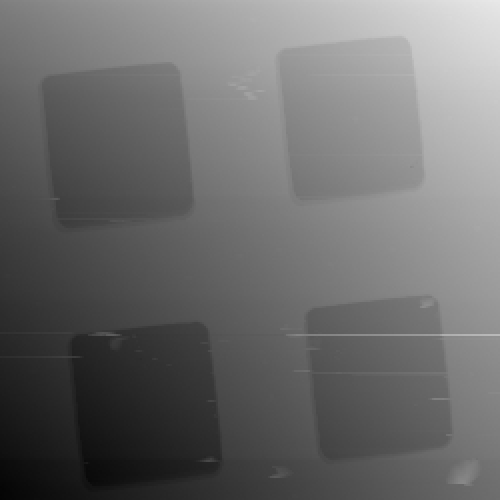

The table this chart was drawn from, first rows:
26, 166 ; 26, 159 ; 26, 122 ; 26, 123 ; 26, 093 ; 26, 064 ; 26, 074 ; 26, 040 ; 26, 039 ; 26, 027 ; 26, 028 ; 25, 991 ; 25, 983 ; 25, 976 ; 25, 964 ; 25, 932 ; 25, 929 ; 25, 923 ; 25, 890 ; 25, 878 ; 25, 856 ; 25, 855 ; 25, 853 ; 25
26, 232 ; 26, 183 ; 26, 199 ; 26, 165 ; 26, 161 ; 26, 155 ; 26, 131 ; 26, 101 ; 26, 099 ; 26, 093 ; 26, 069 ; 26, 073 ; 26, 038 ; 26, 027 ; 26, 037 ; 26, 005 ; 25, 995 ; 25, 984 ; 25, 970 ; 25, 953 ; 25, 934 ; 25, 904 ; 25, 909 ; 25
26, 235 ; 26, 240 ; 26, 226 ; 26, 222 ; 26, 184 ; 26, 172 ; 26, 155 ; 26, 141 ; 26, 147 ; 26, 115 ; 26, 092 ; 26, 104 ; 26, 088 ; 26, 049 ; 26, 061 ; 26, 025 ; 26, 039 ; 25, 996 ; 25, 995 ; 25, 974 ; 25, 947 ; 25, 940 ; 25, 941 ; 25
26, 300 ; 26, 284 ; 26, 258 ; 26, 252 ; 26, 235 ; 26, 199 ; 26, 198 ; 26, 189 ; 26, 152 ; 26, 142 ; 26, 152 ; 26, 111 ; 26, 103 ; 26, 106 ; 26, 076 ; 26, 073 ; 26, 060 ; 26, 033 ; 26, 032 ; 26, 006 ; 26, 007 ; 25, 993 ; 25, 977 ; 25
26, 314 ; 26, 287 ; 26, 264 ; 26, 279 ; 26, 241 ; 26, 220 ; 26, 216 ; 26, 198 ; 26, 187 ; 26, 183 ; 26, 154 ; 26, 154 ; 26, 134 ; 26, 113 ; 26, 094 ; 26, 106 ; 26, 070 ; 26, 048 ; 26, 036 ; 26, 028 ; 26, 013 ; 26, 007 ; 25, 977 ; 25
26, 337 ; 26, 303 ; 26, 317 ; 26, 273 ; 26, 264 ; 26, 271 ; 26, 250 ; 26, 217 ; 26, 209 ; 26, 207 ; 26, 185 ; 26, 179 ; 26, 148 ; 26, 150 ; 26, 115 ; 26, 122 ; 26, 107 ; 26, 073 ; 26, 061 ; 26, 037 ; 26, 032 ; 26, 033 ; 26, 018 ; 26
26, 374 ; 26, 334 ; 26, 342 ; 26, 330 ; 26, 302 ; 26, 301 ; 26, 263 ; 26, 251 ; 26, 257 ; 26, 221 ; 26, 216 ; 26, 198 ; 26, 177 ; 26, 162 ; 26, 166 ; 26, 149 ; 26, 125 ; 26, 101 ; 26, 111 ; 26, 075 ; 26, 094 ; 26, 066 ; 26, 032 ; 26
26, 399 ; 26, 381 ; 26, 346 ; 26, 322 ; 26, 332 ; 26, 326 ; 26, 306 ; 26, 309 ; 26, 263 ; 26, 269 ; 26, 239 ; 26, 238 ; 26, 207 ; 26, 185 ; 26, 184 ; 26, 179 ; 26, 171 ; 26, 129 ; 26, 134 ; 26, 124 ; 26, 105 ; 26, 081 ; 26, 061 ; 26
26, 385 ; 26, 383 ; 26, 375 ; 26, 367 ; 26, 340 ; 26, 340 ; 26, 328 ; 26, 313 ; 26, 293 ; 26, 277 ; 26, 239 ; 26, 258 ; 26, 246 ; 26, 219 ; 26, 213 ; 26, 174 ; 26, 161 ; 26, 152 ; 26, 160 ; 26, 147 ; 26, 132 ; 26, 103 ; 26, 089 ; 26
26, 406 ; 26, 420 ; 26, 379 ; 26, 366 ; 26, 377 ; 26, 357 ; 26, 328 ; 26, 330 ; 26, 306 ; 26, 309 ; 26, 279 ; 26, 284 ; 26, 240 ; 26, 248 ; 26, 216 ; 26, 214 ; 26, 205 ; 26, 171 ; 26, 154 ; 26, 164 ; 26, 149 ; 26, 107 ; 26, 111 ; 26
26, 442 ; 26, 428 ; 26, 434 ; 26, 409 ; 26, 405 ; 26, 357 ; 26, 352 ; 26, 337 ; 26, 345 ; 26, 333 ; 26, 301 ; 26, 285 ; 26, 289 ; 26, 245 ; 26, 248 ; 26, 221 ; 26, 211 ; 26, 187 ; 26, 173 ; 26, 164 ; 26, 171 ; 26, 162 ; 26, 147 ; 26
26, 479 ; 26, 441 ; 26, 442 ; 26, 418 ; 26, 420 ; 26, 387 ; 26, 400 ; 26, 380 ; 26, 362 ; 26, 345 ; 26, 324 ; 26, 328 ; 26, 318 ; 26, 285 ; 26, 256 ; 26, 245 ; 26, 233 ; 26, 248 ; 26, 216 ; 26, 204 ; 26, 197 ; 26, 183 ; 26, 167 ; 26
26, 474 ; 26, 467 ; 26, 454 ; 26, 443 ; 26, 422 ; 26, 442 ; 26, 415 ; 26, 380 ; 26, 387 ; 26, 373 ; 26, 342 ; 26, 334 ; 26, 338 ; 26, 318 ; 26, 311 ; 26, 284 ; 26, 254 ; 26, 257 ; 26, 228 ; 26, 229 ; 26, 209 ; 26, 214 ; 26, 174 ; 26
26, 496 ; 26, 475 ; 26, 489 ; 26, 454 ; 26, 464 ; 26, 442 ; 26, 435 ; 26, 420 ; 26, 393 ; 26, 367 ; 26, 363 ; 26, 362 ; 26, 348 ; 26, 309 ; 26, 303 ; 26, 306 ; 26, 266 ; 26, 270 ; 26, 232 ; 26, 227 ; 26, 204 ; 26, 199 ; 26, 203 ; 26
26, 511 ; 26, 497 ; 26, 487 ; 26, 503 ; 26, 485 ; 26, 475 ; 26, 450 ; 26, 432 ; 26, 428 ; 26, 411 ; 26, 397 ; 26, 383 ; 26, 343 ; 26, 349 ; 26, 326 ; 26, 311 ; 26, 321 ; 26, 289 ; 26, 279 ; 26, 242 ; 26, 265 ; 26, 241 ; 26, 230 ; 26
26, 553 ; 26, 545 ; 26, 534 ; 26, 507 ; 26, 484 ; 26, 475 ; 26, 455 ; 26, 467 ; 26, 420 ; 26, 413 ; 26, 410 ; 26, 376 ; 26, 387 ; 26, 375 ; 26, 348 ; 26, 325 ; 26, 318 ; 26, 308 ; 26, 283 ; 26, 263 ; 26, 268 ; 26, 236 ; 26, 240 ; 26
26, 566 ; 26, 562 ; 26, 538 ; 26, 529 ; 26, 526 ; 26, 515 ; 26, 504 ; 26, 472 ; 26, 447 ; 26, 447 ; 26, 444 ; 26, 404 ; 26, 419 ; 26, 392 ; 26, 393 ; 26, 367 ; 26, 338 ; 26, 324 ; 26, 326 ; 26, 315 ; 26, 301 ; 26, 282 ; 26, 270 ; 26
26, 584 ; 26, 571 ; 26, 587 ; 26, 541 ; 26, 536 ; 26, 511 ; 26, 499 ; 26, 491 ; 26, 484 ; 26, 464 ; 26, 442 ; 26, 435 ; 26, 441 ; 26, 420 ; 26, 403 ; 26, 380 ; 26, 360 ; 26, 333 ; 26, 324 ; 26, 338 ; 26, 294 ; 26, 277 ; 26, 264 ; 26
26, 613 ; 26, 606 ; 26, 594 ; 26, 563 ; 26, 542 ; 26, 536 ; 26, 521 ; 26, 520 ; 26, 487 ; 26, 477 ; 26, 473 ; 26, 466 ; 26, 452 ; 26, 442 ; 26, 397 ; 26, 410 ; 26, 369 ; 26, 361 ; 26, 368 ; 26, 330 ; 26, 314 ; 26, 309 ; 26, 287 ; 26
26, 624 ; 26, 632 ; 26, 597 ; 26, 584 ; 26, 585 ; 26, 569 ; 26, 565 ; 26, 527 ; 26, 520 ; 26, 485 ; 26, 472 ; 26, 485 ; 26, 441 ; 26, 458 ; 26, 416 ; 26, 428 ; 26, 404 ; 26, 399 ; 26, 356 ; 26, 349 ; 26, 330 ; 26, 332 ; 26, 328 ; 26
26, 662 ; 26, 625 ; 26, 646 ; 26, 626 ; 26, 600 ; 26, 566 ; 26, 588 ; 26, 567 ; 26, 530 ; 26, 514 ; 26, 517 ; 26, 480 ; 26, 491 ; 26, 447 ; 26, 462 ; 26, 432 ; 26, 446 ; 26, 392 ; 26, 387 ; 26, 373 ; 26, 377 ; 26, 350 ; 26, 349 ; 26
26, 665 ; 26, 670 ; 26, 658 ; 26, 639 ; 26, 614 ; 26, 594 ; 26, 608 ; 26, 572 ; 26, 547 ; 26, 552 ; 26, 542 ; 26, 524 ; 26, 508 ; 26, 504 ; 26, 469 ; 26, 454 ; 26, 452 ; 26, 447 ; 26, 432 ; 26, 406 ; 26, 366 ; 26, 373 ; 26, 348 ; 26
26, 705 ; 26, 692 ; 26, 674 ; 26, 661 ; 26, 634 ; 26, 628 ; 26, 618 ; 26, 587 ; 26, 593 ; 26, 547 ; 26, 535 ; 26, 542 ; 26, 534 ; 26, 523 ; 26, 478 ; 26, 496 ; 26, 449 ; 26, 450 ; 26, 419 ; 26, 438 ; 26, 406 ; 26, 380 ; 26, 367 ; 26
26, 699 ; 26, 689 ; 26, 657 ; 26, 676 ; 26, 663 ; 26, 634 ; 26, 616 ; 26, 603 ; 26, 609 ; 26, 558 ; 26, 576 ; 26, 548 ; 26, 544 ; 26, 503 ; 26, 498 ; 26, 497 ; 26, 493 ; 26, 467 ; 26, 435 ; 26, 428 ; 26, 407 ; 26, 420 ; 26, 375 ; 26
26, 737 ; 26, 707 ; 26, 700 ; 26, 674 ; 26, 655 ; 26, 640 ; 26, 646 ; 26, 611 ; 26, 624 ; 26, 616 ; 26, 566 ; 26, 579 ; 26, 552 ; 26, 542 ; 26, 514 ; 26, 496 ; 26, 516 ; 26, 467 ; 26, 475 ; 26, 452 ; 26, 426 ; 26, 400 ; 26, 428 ; 26
26, 732 ; 26, 726 ; 26, 704 ; 26, 700 ; 26, 703 ; 26, 682 ; 26, 673 ; 26, 654 ; 26, 614 ; 26, 607 ; 26, 600 ; 26, 575 ; 26, 593 ; 26, 569 ; 26, 527 ; 26, 521 ; 26, 528 ; 26, 499 ; 26, 469 ; 26, 479 ; 26, 464 ; 26, 452 ; 26, 444 ; 26
26, 766 ; 26, 756 ; 26, 716 ; 26, 735 ; 26, 695 ; 26, 698 ; 26, 695 ; 26, 668 ; 26, 643 ; 26, 645 ; 26, 640 ; 26, 597 ; 26, 591 ; 26, 581 ; 26, 558 ; 26, 562 ; 26, 526 ; 26, 533 ; 26, 493 ; 26, 483 ; 26, 477 ; 26, 465 ; 26, 456 ; 26
26, 775 ; 26, 752 ; 26, 746 ; 26, 740 ; 26, 719 ; 26, 718 ; 26, 695 ; 26, 670 ; 26, 660 ; 26, 646 ; 26, 638 ; 26, 616 ; 26, 618 ; 26, 578 ; 26, 599 ; 26, 585 ; 26, 565 ; 26, 552 ; 26, 521 ; 26, 523 ; 26, 489 ; 26, 477 ; 26, 481 ; 26
26, 791 ; 26, 779 ; 26, 758 ; 26, 760 ; 26, 730 ; 26, 736 ; 26, 718 ; 26, 712 ; 26, 704 ; 26, 677 ; 26, 655 ; 26, 654 ; 26, 624 ; 26, 622 ; 26, 616 ; 26, 603 ; 26, 572 ; 26, 562 ; 26, 532 ; 26, 515 ; 26, 529 ; 26, 496 ; 26, 480 ; 26
26, 836 ; 26, 817 ; 26, 808 ; 26, 756 ; 26, 753 ; 26, 771 ; 26, 723 ; 26, 730 ; 26, 725 ; 26, 671 ; 26, 665 ; 26, 686 ; 26, 651 ; 26, 651 ; 26, 615 ; 26, 590 ; 26, 594 ; 26, 560 ; 26, 566 ; 26, 567 ; 26, 527 ; 26, 510 ; 26, 526 ; 26
26, 863 ; 26, 821 ; 26, 828 ; 26, 781 ; 26, 772 ; 26, 767 ; 26, 767 ; 26, 731 ; 26, 735 ; 26, 728 ; 26, 699 ; 26, 701 ; 26, 656 ; 26, 660 ; 26, 628 ; 26, 619 ; 26, 620 ; 26, 618 ; 26, 569 ; 26, 584 ; 26, 538 ; 26, 534 ; 26, 521 ; 26
26, 856 ; 26, 856 ; 26, 812 ; 26, 805 ; 26, 811 ; 26, 783 ; 26, 796 ; 26, 773 ; 26, 765 ; 26, 736 ; 26, 726 ; 26, 689 ; 26, 693 ; 26, 674 ; 26, 656 ; 26, 646 ; 26, 632 ; 26, 599 ; 26, 613 ; 26, 579 ; 26, 583 ; 26, 572 ; 26, 563 ; 26
26, 907 ; 26, 883 ; 26, 873 ; 26, 850 ; 26, 854 ; 26, 807 ; 26, 827 ; 26, 796 ; 26, 790 ; 26, 773 ; 26, 765 ; 26, 734 ; 26, 709 ; 26, 714 ; 26, 698 ; 26, 658 ; 26, 644 ; 26, 655 ; 26, 615 ; 26, 625 ; 26, 607 ; 26, 579 ; 26, 587 ; 26
26, 919 ; 26, 926 ; 26, 914 ; 26, 884 ; 26, 861 ; 26, 846 ; 26, 846 ; 26, 839 ; 26, 830 ; 26, 785 ; 26, 775 ; 26, 759 ; 26, 743 ; 26, 747 ; 26, 705 ; 26, 716 ; 26, 689 ; 26, 688 ; 26, 646 ; 26, 633 ; 26, 650 ; 26, 634 ; 26, 594 ; 26
26, 951 ; 26, 943 ; 26, 908 ; 26, 894 ; 26, 912 ; 26, 873 ; 26, 885 ; 26, 860 ; 26, 834 ; 26, 829 ; 26, 810 ; 26, 803 ; 26, 789 ; 26, 775 ; 26, 761 ; 26, 746 ; 26, 703 ; 26, 723 ; 26, 704 ; 26, 683 ; 26, 648 ; 26, 651 ; 26, 646 ; 26
26, 982 ; 26, 977 ; 26, 933 ; 26, 925 ; 26, 903 ; 26, 888 ; 26, 884 ; 26, 875 ; 26, 867 ; 26, 832 ; 26, 816 ; 26, 801 ; 26, 812 ; 26, 769 ; 26, 748 ; 26, 743 ; 26, 755 ; 26, 709 ; 26, 718 ; 26, 697 ; 26, 676 ; 26, 648 ; 26, 663 ; 26
26, 986 ; 26, 967 ; 26, 969 ; 26, 938 ; 26, 942 ; 26, 903 ; 26, 909 ; 26, 896 ; 26, 885 ; 26, 842 ; 26, 853 ; 26, 834 ; 26, 808 ; 26, 784 ; 26, 774 ; 26, 767 ; 26, 749 ; 26, 731 ; 26, 706 ; 26, 713 ; 26, 675 ; 26, 656 ; 26, 660 ; 26
27, 016 ; 27, 010 ; 26, 993 ; 26, 951 ; 26, 942 ; 26, 931 ; 26, 916 ; 26, 912 ; 26, 884 ; 26, 882 ; 26, 865 ; 26, 826 ; 26, 842 ; 26, 807 ; 26, 810 ; 26, 773 ; 26, 749 ; 26, 761 ; 26, 723 ; 26, 725 ; 26, 723 ; 26, 671 ; 26, 713 ; 26
27, 032 ; 27, 026 ; 27, 000 ; 26, 977 ; 26, 968 ; 26, 945 ; 26, 925 ; 26, 915 ; 26, 905 ; 26, 888 ; 26, 884 ; 26, 845 ; 26, 833 ; 26, 811 ; 26, 818 ; 26, 795 ; 26, 772 ; 26, 768 ; 26, 755 ; 26, 740 ; 26, 738 ; 26, 779 ; 26, 875 ; 27
27, 059 ; 27, 017 ; 27, 028 ; 27, 011 ; 26, 991 ; 26, 958 ; 26, 945 ; 26, 945 ; 26, 909 ; 26, 907 ; 26, 895 ; 26, 881 ; 26, 878 ; 26, 857 ; 26, 827 ; 26, 818 ; 26, 802 ; 26, 786 ; 26, 758 ; 26, 763 ; 26, 805 ; 26, 959 ; 27, 193 ; 27
27, 062 ; 27, 022 ; 27, 035 ; 26, 987 ; 27, 004 ; 26, 979 ; 26, 955 ; 26, 964 ; 26, 914 ; 26, 912 ; 26, 903 ; 26, 899 ; 26, 857 ; 26, 848 ; 26, 844 ; 26, 827 ; 26, 814 ; 26, 777 ; 26, 779 ; 26, 780 ; 26, 975 ; 27, 095 ; 27, 318 ; 27
27, 063 ; 27, 062 ; 27, 060 ; 27, 014 ; 27, 022 ; 27, 007 ; 26, 993 ; 26, 977 ; 26, 961 ; 26, 921 ; 26, 903 ; 26, 925 ; 26, 882 ; 26, 861 ; 26, 867 ; 26, 838 ; 26, 839 ; 26, 791 ; 26, 810 ; 26, 841 ; 27, 038 ; 27, 317 ; 27, 331 ; 27
27, 089 ; 27, 081 ; 27, 087 ; 27, 068 ; 27, 026 ; 27, 028 ; 27, 013 ; 27, 001 ; 26, 994 ; 26, 974 ; 26, 957 ; 26, 946 ; 26, 927 ; 26, 910 ; 26, 875 ; 26, 866 ; 26, 877 ; 26, 833 ; 26, 856 ; 26, 977 ; 27, 102 ; 27, 369 ; 27, 367 ; 27
27, 150 ; 27, 135 ; 27, 102 ; 27, 083 ; 27, 065 ; 27, 057 ; 27, 038 ; 27, 025 ; 27, 028 ; 27, 003 ; 26, 979 ; 26, 987 ; 26, 970 ; 26, 946 ; 26, 938 ; 26, 920 ; 26, 894 ; 26, 864 ; 26, 906 ; 27, 067 ; 27, 096 ; 27, 422 ; 27, 429 ; 27
27, 159 ; 27, 147 ; 27, 141 ; 27, 121 ; 27, 095 ; 27, 089 ; 27, 075 ; 27, 036 ; 27, 016 ; 27, 008 ; 27, 019 ; 26, 989 ; 26, 959 ; 26, 952 ; 26, 949 ; 26, 914 ; 26, 922 ; 26, 895 ; 26, 906 ; 27, 092 ; 27, 122 ; 27, 423 ; 27, 447 ; 27
27, 209 ; 27, 176 ; 27, 177 ; 27, 147 ; 27, 150 ; 27, 123 ; 27, 089 ; 27, 105 ; 27, 057 ; 27, 062 ; 27, 044 ; 27, 012 ; 27, 029 ; 26, 993 ; 26, 983 ; 26, 971 ; 26, 934 ; 26, 943 ; 26, 934 ; 27, 104 ; 27, 116 ; 27, 346 ; 27, 461 ; 27
27, 214 ; 27, 222 ; 27, 208 ; 27, 167 ; 27, 148 ; 27, 128 ; 27, 116 ; 27, 124 ; 27, 086 ; 27, 075 ; 27, 072 ; 27, 068 ; 27, 049 ; 27, 036 ; 27, 003 ; 26, 982 ; 26, 986 ; 26, 942 ; 26, 954 ; 27, 106 ; 27, 135 ; 27, 297 ; 27, 498 ; 27
27, 261 ; 27, 224 ; 27, 203 ; 27, 215 ; 27, 184 ; 27, 157 ; 27, 155 ; 27, 141 ; 27, 146 ; 27, 128 ; 27, 084 ; 27, 068 ; 27, 048 ; 27, 054 ; 27, 035 ; 27, 011 ; 26, 989 ; 26, 999 ; 26, 987 ; 27, 116 ; 27, 154 ; 27, 289 ; 27, 544 ; 27
27, 292 ; 27, 262 ; 27, 252 ; 27, 242 ; 27, 225 ; 27, 184 ; 27, 177 ; 27, 173 ; 27, 163 ; 27, 118 ; 27, 117 ; 27, 091 ; 27, 093 ; 27, 067 ; 27, 043 ; 27, 022 ; 27, 038 ; 26, 998 ; 26, 997 ; 27, 096 ; 27, 144 ; 27, 280 ; 27, 559 ; 27
27, 291 ; 27, 283 ; 27, 269 ; 27, 244 ; 27, 225 ; 27, 228 ; 27, 214 ; 27, 169 ; 27, 176 ; 27, 140 ; 27, 146 ; 27, 136 ; 27, 101 ; 27, 081 ; 27, 063 ; 27, 042 ; 27, 052 ; 27, 013 ; 27, 025 ; 27, 103 ; 27, 159 ; 27, 256 ; 27, 556 ; 27
27, 292 ; 27, 275 ; 27, 295 ; 27, 265 ; 27, 261 ; 27, 225 ; 27, 227 ; 27, 190 ; 27, 171 ; 27, 164 ; 27, 148 ; 27, 122 ; 27, 134 ; 27, 098 ; 27, 096 ; 27, 080 ; 27, 066 ; 27, 026 ; 27, 046 ; 27, 098 ; 27, 172 ; 27, 258 ; 27, 577 ; 27
27, 341 ; 27, 320 ; 27, 301 ; 27, 268 ; 27, 258 ; 27, 257 ; 27, 227 ; 27, 221 ; 27, 207 ; 27, 201 ; 27, 173 ; 27, 157 ; 27, 135 ; 27, 128 ; 27, 104 ; 27, 101 ; 27, 091 ; 27, 072 ; 27, 037 ; 27, 087 ; 27, 207 ; 27, 251 ; 27, 592 ; 27
27, 362 ; 27, 338 ; 27, 311 ; 27, 314 ; 27, 273 ; 27, 257 ; 27, 267 ; 27, 239 ; 27, 216 ; 27, 195 ; 27, 193 ; 27, 176 ; 27, 178 ; 27, 133 ; 27, 126 ; 27, 116 ; 27, 111 ; 27, 099 ; 27, 085 ; 27, 083 ; 27, 232 ; 27, 251 ; 27, 628 ; 27
27, 377 ; 27, 335 ; 27, 320 ; 27, 314 ; 27, 307 ; 27, 288 ; 27, 288 ; 27, 261 ; 27, 226 ; 27, 216 ; 27, 208 ; 27, 193 ; 27, 185 ; 27, 179 ; 27, 163 ; 27, 144 ; 27, 108 ; 27, 087 ; 27, 091 ; 27, 095 ; 27, 252 ; 27, 274 ; 27, 622 ; 27
27, 369 ; 27, 378 ; 27, 351 ; 27, 342 ; 27, 302 ; 27, 304 ; 27, 282 ; 27, 287 ; 27, 234 ; 27, 234 ; 27, 220 ; 27, 225 ; 27, 196 ; 27, 189 ; 27, 152 ; 27, 148 ; 27, 124 ; 27, 096 ; 27, 097 ; 27, 097 ; 27, 271 ; 27, 293 ; 27, 545 ; 27
27, 381 ; 27, 389 ; 27, 354 ; 27, 366 ; 27, 349 ; 27, 318 ; 27, 301 ; 27, 299 ; 27, 280 ; 27, 267 ; 27, 257 ; 27, 237 ; 27, 203 ; 27, 206 ; 27, 167 ; 27, 151 ; 27, 163 ; 27, 141 ; 27, 098 ; 27, 118 ; 27, 293 ; 27, 294 ; 27, 525 ; 27
27, 436 ; 27, 414 ; 27, 373 ; 27, 377 ; 27, 373 ; 27, 355 ; 27, 316 ; 27, 319 ; 27, 318 ; 27, 269 ; 27, 249 ; 27, 259 ; 27, 226 ; 27, 208 ; 27, 220 ; 27, 181 ; 27, 169 ; 27, 147 ; 27, 151 ; 27, 151 ; 27, 271 ; 27, 305 ; 27, 489 ; 27
27, 447 ; 27, 433 ; 27, 398 ; 27, 380 ; 27, 361 ; 27, 374 ; 27, 338 ; 27, 324 ; 27, 307 ; 27, 289 ; 27, 302 ; 27, 261 ; 27, 244 ; 27, 255 ; 27, 210 ; 27, 202 ; 27, 194 ; 27, 175 ; 27, 173 ; 27, 158 ; 27, 306 ; 27, 307 ; 27, 445 ; 27
27, 452 ; 27, 445 ; 27, 440 ; 27, 403 ; 27, 397 ; 27, 357 ; 27, 351 ; 27, 350 ; 27, 356 ; 27, 307 ; 27, 323 ; 27, 279 ; 27, 280 ; 27, 273 ; 27, 221 ; 27, 238 ; 27, 206 ; 27, 190 ; 27, 165 ; 27, 179 ; 27, 306 ; 27, 341 ; 27, 438 ; 27
27, 458 ; 27, 464 ; 27, 459 ; 27, 416 ; 27, 398 ; 27, 384 ; 27, 389 ; 27, 374 ; 27, 363 ; 27, 336 ; 27, 317 ; 27, 319 ; 27, 307 ; 27, 285 ; 27, 263 ; 27, 237 ; 27, 219 ; 27, 222 ; 27, 208 ; 27, 189 ; 27, 273 ; 27, 347 ; 27, 426 ; 27
27, 495 ; 27, 458 ; 27, 449 ; 27, 434 ; 27, 420 ; 27, 415 ; 27, 393 ; 27, 384 ; 27, 368 ; 27, 355 ; 27, 346 ; 27, 344 ; 27, 319 ; 27, 279 ; 27, 295 ; 27, 250 ; 27, 239 ; 27, 233 ; 27, 227 ; 27, 184 ; 27, 316 ; 27, 346 ; 27, 451 ; 27
... 189 more rows
